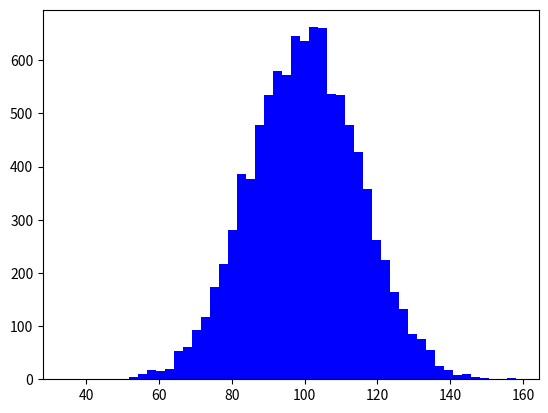

Reproduce this figure in Python. (Note: this script raises an exception after producing the figure.)
import numpy as np
import matplotlib
import matplotlib.mlab as mlab
import matplotlib.pyplot as plt

def fig_1():
    # example data
    mu = 100  # mean of distribution
    sigma = 15  # standard deviation of distribution
    x = mu + sigma * np.random.randn(10000)      #np.random.randn(n)函数的作用为生成n个标准的正态分布的数;

    num_bins = 50
    # the histogram of the data
    n, bins, patches = plt.hist(x, bins = num_bins, normed=1, color='b',edgecolor = 'k', alpha=0.5, histtype='bar')
    # add a 'best fit' line
    y = mlab.normpdf(bins, mu, sigma) # normpdf(x,mu,sigma)：返回参数为μ和σ的正态分布密度函数在x处的值
                                                                # （其中参数mu是μ，参数sigma是σ)
    plt.plot(bins, y, 'r--')
    plt.xlabel('Smarts')
    plt.ylabel('Probability')
    plt.title(r'Histogram of IQ: $\mu=100$, $\sigma=15$')

    # Tweak spacing to prevent clipping of ylabel
    plt.subplots_adjust(left=0.15)   #把画的图从左边0.15(整个为1)处开始, 要不把y轴的label显示不出来 ,可以设为0试试.
                                                     # 另外,其实不加也没事;
    plt.show()

def fig_save():
    songTi = matplotlib.font_manager.FontProperties(fname='C:\Windows\Fonts\simsun.ttc')
    plt.figure()
    plt.xticks(fontproperties=songTi, fontsize=12)
    plt.yticks(fontproperties=songTi, fontsize=12)
    plt.xlabel('用户听歌数量（首）', fontproperties=songTi, fontsize=14)
    plt.ylabel('人数占比（%）', fontproperties=songTi, fontsize=14)
    # plt.legend(fontsize=12)

    # 去除图形顶部边界和右边界的刻度
    # plt.tick_params(top= 'off', right= 'off')
    # 显示图例
    #plt.legend()

    fig = plt.gcf()
    fig.set_size_inches(7.2, 4.2)
    fig.savefig('D:/apaper/pic/用户听歌数量2.png', dpi=100)
    plt.show()


fig_1()